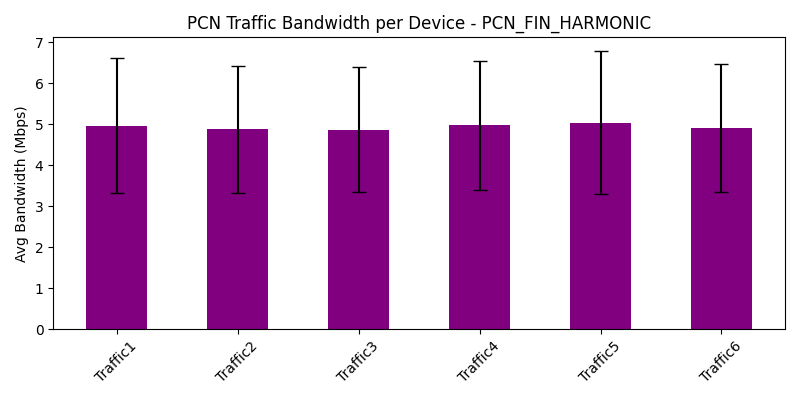

Values plotted in this chart, from the file beside it:
traffic_device, avg_bandwidth_Mbps, var_bandwidth_Mbps
Traffic1, 4.968, 2.713
Traffic2, 4.878, 2.398
Traffic3, 4.867, 2.326
Traffic4, 4.976, 2.48
Traffic5, 5.039, 3.051
Traffic6, 4.91, 2.426
